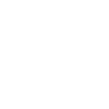
t = 0.00 s
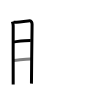
t = 3.50 s
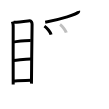
t = 7.25 s
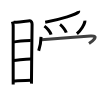
t = 10.75 s
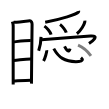
t = 14.50 s
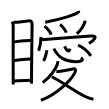
t = 18.00 s

The animated SVG that drew these frames (rendered in a browser with its animation timeline set to each time). Animation: 18 SMIL elements (animate=18); one cycle of 18.00 s.

<svg width="109px" height="109px" viewBox="0 0 px 109px" xmlns="http://www.w3.org/2000/svg" xmlns:xlink="http://www.w3.org/1999/xlink" xml:space="preserve" version="1.1"  baseProfile="full">
<path d="M12.43,21.6c0.31,1.43,0.76,2.52,0.76,4.37c0,1.85-0.1,56.64,0,58.51" style="fill:none;stroke:black;stroke-width:3;opacity:0">
  <animate attributeType="CSS" attributeName="opacity" from="0" to="1" begin="0s" dur="1s" repeatCount="0" fill="freeze" />
</path>
<path d="M13.71,22.33c1.75-0.02,14.52-1.39,16.11-1.47c1.33-0.07,2.26,1.56,2.26,3.28c0,6.34-0.62,45.01-0.62,59.48" style="fill:none;stroke:black;stroke-width:3;opacity:0">
  <animate attributeType="CSS" attributeName="opacity" from="0" to="1" begin="1s" dur="1s" repeatCount="0" fill="freeze" />
</path>
<path d="M13.68,41.88C18.5,41.39,26,40.5,30.74,40.55" style="fill:none;stroke:black;stroke-width:3;opacity:0">
  <animate attributeType="CSS" attributeName="opacity" from="0" to="1" begin="2s" dur="1s" repeatCount="0" fill="freeze" />
</path>
<path d="M13.82,60.53c4.63-0.22,11.43-1.78,17.54-1.6" style="fill:none;stroke:black;stroke-width:3;opacity:0">
  <animate attributeType="CSS" attributeName="opacity" from="0" to="1" begin="3s" dur="1s" repeatCount="0" fill="freeze" />
</path>
<path d="M13.13,81.09c4.75-0.26,12.25-0.95,18.26-0.92" style="fill:none;stroke:black;stroke-width:3;opacity:0">
  <animate attributeType="CSS" attributeName="opacity" from="0" to="1" begin="4s" dur="1s" repeatCount="0" fill="freeze" />
</path>
<path d="M78.64,10.89c0.08,0.28,0.18,0.72-0.17,1.12c-2.09,2.35-16.9,7.09-33.28,10.25" style="fill:none;stroke:black;stroke-width:3;opacity:0">
  <animate attributeType="CSS" attributeName="opacity" from="0" to="1" begin="5s" dur="1s" repeatCount="0" fill="freeze" />
</path>
<path d="M44.41,26.11c2.45,1.69,6.03,5.82,6.65,8.44" style="fill:none;stroke:black;stroke-width:3;opacity:0">
  <animate attributeType="CSS" attributeName="opacity" from="0" to="1" begin="6s" dur="1s" repeatCount="0" fill="freeze" />
</path>
<path d="M60.04,24.52c2.2,1.44,5.69,5.91,6.24,8.14" style="fill:none;stroke:black;stroke-width:3;opacity:0">
  <animate attributeType="CSS" attributeName="opacity" from="0" to="1" begin="7s" dur="1s" repeatCount="0" fill="freeze" />
</path>
<path d="M84.86,20.59c0.02,0.31,0.05,0.8-0.04,1.25c-0.54,2.63-3.65,8.39-7.91,11.92" style="fill:none;stroke:black;stroke-width:3;opacity:0">
  <animate attributeType="CSS" attributeName="opacity" from="0" to="1" begin="8s" dur="1s" repeatCount="0" fill="freeze" />
</path>
<path d="M41.05,36.89c-0.08,3.54-1.62,11.6-2.36,13.77" style="fill:none;stroke:black;stroke-width:3;opacity:0">
  <animate attributeType="CSS" attributeName="opacity" from="0" to="1" begin="9s" dur="1s" repeatCount="0" fill="freeze" />
</path>
<path d="M41.58,39.79c11.68-0.93,35.93-2.93,48.91-3.8c9.77-0.65,1.29,5.66-1.49,7.5" style="fill:none;stroke:black;stroke-width:3;opacity:0">
  <animate attributeType="CSS" attributeName="opacity" from="0" to="1" begin="10s" dur="1s" repeatCount="0" fill="freeze" />
</path>
<path d="M46.76,50.28c0.18,1.52-1.76,8.22-3.18,10.74" style="fill:none;stroke:black;stroke-width:3;opacity:0">
  <animate attributeType="CSS" attributeName="opacity" from="0" to="1" begin="11s" dur="1s" repeatCount="0" fill="freeze" />
</path>
<path d="M53.76,48.6c4.37,7.92,10.28,13.91,25.11,12.95c3.89-0.25,4.25-2.09,2.12-3.91" style="fill:none;stroke:black;stroke-width:3;opacity:0">
  <animate attributeType="CSS" attributeName="opacity" from="0" to="1" begin="12s" dur="1s" repeatCount="0" fill="freeze" />
</path>
<path d="M64.54,46.4c1.71,3.35,4.21,7.1,5.52,2.32" style="fill:none;stroke:black;stroke-width:3;opacity:0">
  <animate attributeType="CSS" attributeName="opacity" from="0" to="1" begin="13s" dur="1s" repeatCount="0" fill="freeze" />
</path>
<path d="M78.04,45.07c5.03,2.14,9.96,6.68,12.89,10.69" style="fill:none;stroke:black;stroke-width:3;opacity:0">
  <animate attributeType="CSS" attributeName="opacity" from="0" to="1" begin="14s" dur="1s" repeatCount="0" fill="freeze" />
</path>
<path d="M57.72,61.16c0.04,0.51,0.09,1.3-0.08,2.03c-1.02,4.28-6.88,13.67-14.91,19.42" style="fill:none;stroke:black;stroke-width:3;opacity:0">
  <animate attributeType="CSS" attributeName="opacity" from="0" to="1" begin="15s" dur="1s" repeatCount="0" fill="freeze" />
</path>
<path d="M56.34,71.49c0.27,0.02,1.41,0,2.17-0.07c2.5-0.22,10.74-1.78,14.32-2.48c2.46-0.48,3.51,0.45,2.17,3.39c-3.3,7.25-18,22.17-34.09,27.89" style="fill:none;stroke:black;stroke-width:3;opacity:0">
  <animate attributeType="CSS" attributeName="opacity" from="0" to="1" begin="16s" dur="1s" repeatCount="0" fill="freeze" />
</path>
<path d="M51.75,76.82C58.25,79,78,93.75,87.32,97.47c2.26,0.9,3.97,1.56,6.11,1.87" style="fill:none;stroke:black;stroke-width:3;opacity:0">
  <animate attributeType="CSS" attributeName="opacity" from="0" to="1" begin="17s" dur="1s" repeatCount="0" fill="freeze" />
</path>
</svg>
